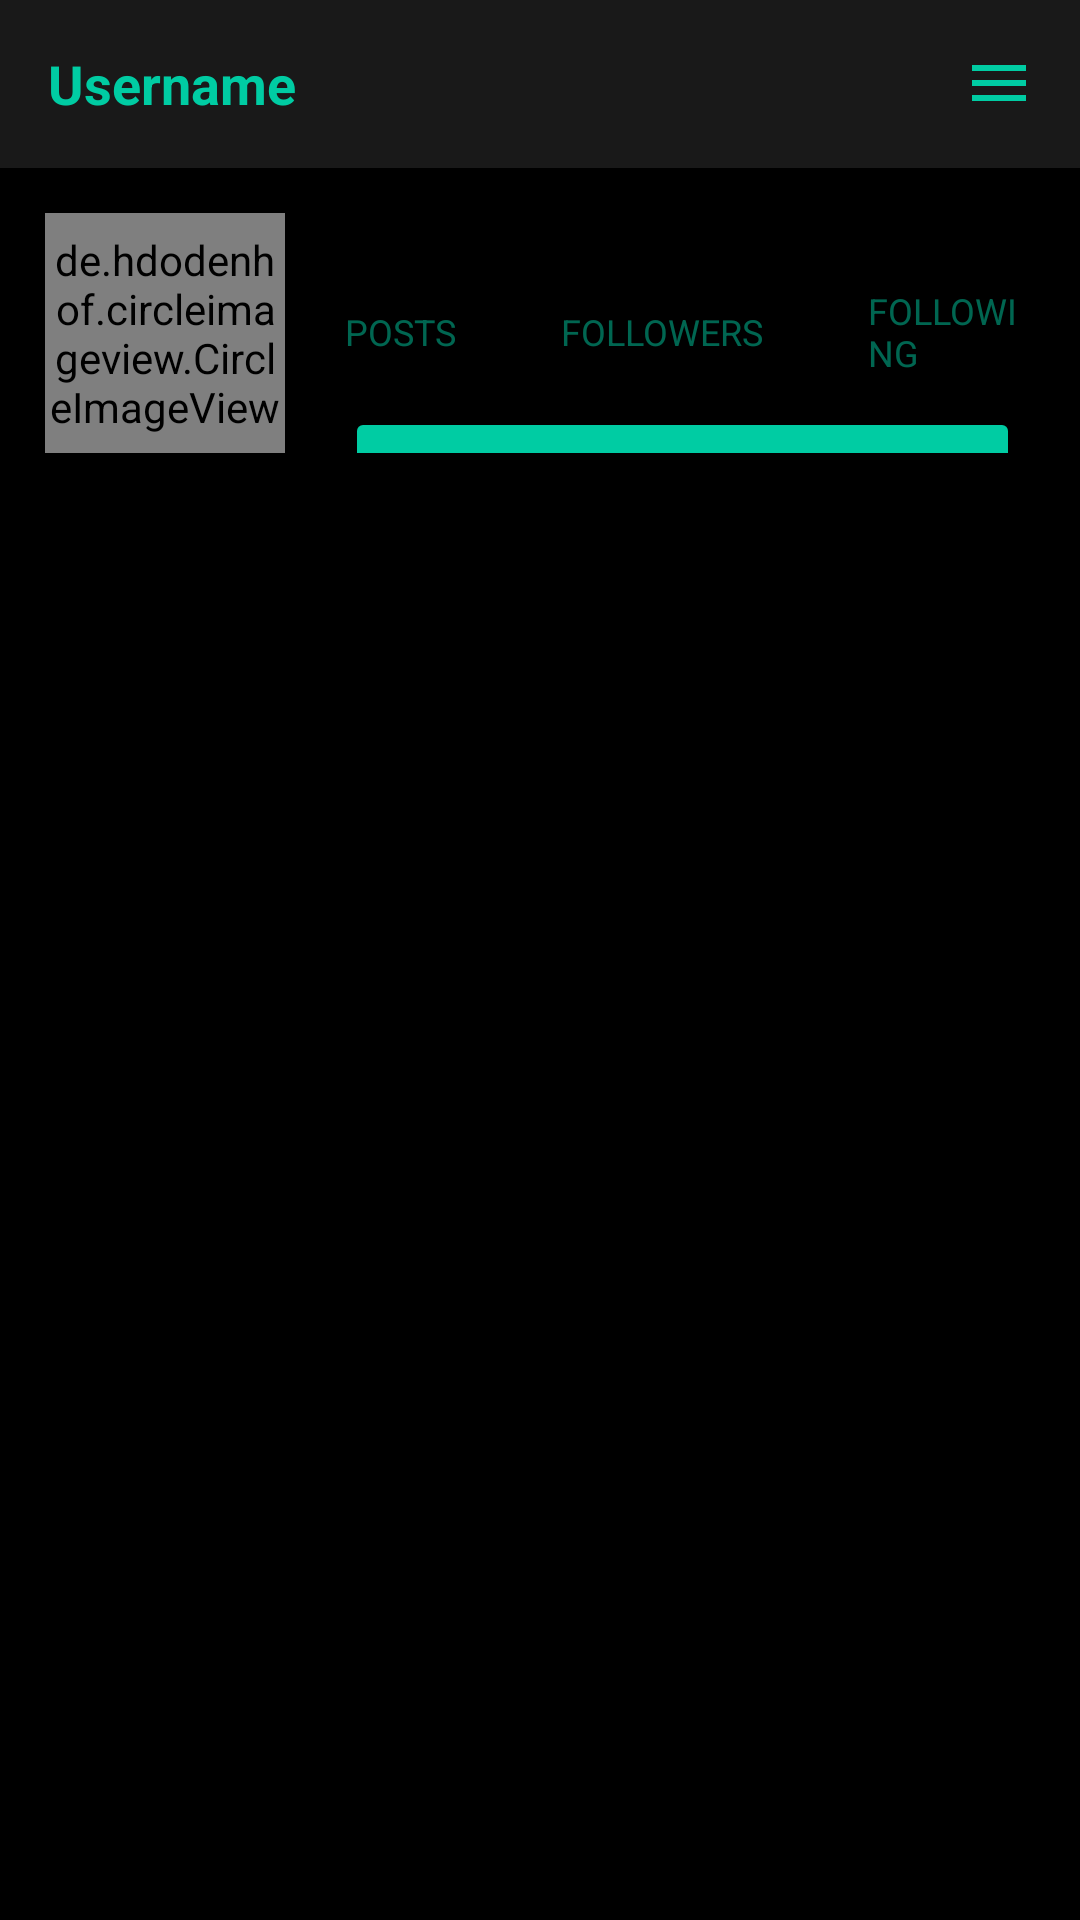

Produce the Android XML layout that renders to this screen, including the resource entries it uses.
<!-- AndroidManifest.xml: application theme Theme.Flast -->
<!-- res/layout/fragment_profile.xml -->
<?xml version="1.0" encoding="utf-8"?>
<RelativeLayout xmlns:android="http://schemas.android.com/apk/res/android"
    xmlns:tools="http://schemas.android.com/tools"
    android:layout_width="match_parent"
    android:layout_height="match_parent"
    tools:context=".Fragments.ProfileFragment"
    android:background="@color/black">


    <com.google.android.material.appbar.AppBarLayout
        android:layout_width="match_parent"
        android:layout_height="wrap_content"
        android:background="@color/dark_grey"
        android:id="@+id/bar">

        <androidx.appcompat.widget.Toolbar
            android:layout_width="match_parent"
            android:layout_height="wrap_content"
            android:background="@color/dark_grey"
            android:id="@+id/toolbar">

            <RelativeLayout
                android:layout_width="match_parent"
                android:layout_height="wrap_content">

                <TextView
                    android:layout_width="wrap_content"
                    android:layout_height="wrap_content"
                    android:text="Username"
                    android:textSize="18sp"
                    android:maxLines="1"
                    android:textStyle="bold"
                    android:id="@+id/username"
                    android:textColor="@color/aqua"/>

                <ImageView
                    android:layout_width="wrap_content"
                    android:layout_height="wrap_content"
                    android:id="@+id/options"
                    android:src="@drawable/ic_options"
                    android:layout_alignParentEnd="true"
                    android:layout_marginEnd="15dp"/>


            </RelativeLayout>
        </androidx.appcompat.widget.Toolbar>
    </com.google.android.material.appbar.AppBarLayout>

    <ScrollView
        android:layout_width="match_parent"
        android:layout_height="match_parent"
        android:layout_below="@id/bar">

        <LinearLayout
            android:layout_width="match_parent"
            android:layout_height="wrap_content"
            android:orientation="vertical">

            <LinearLayout
                android:layout_width="match_parent"
                android:layout_height="wrap_content"
                android:orientation="horizontal"
                android:id="@+id/top"
                android:padding="15dp">


                <de.hdodenhof.circleimageview.CircleImageView
                    android:layout_width="80dp"
                    android:layout_height="80dp"
                    android:id="@+id/image_profile"/>

                <LinearLayout
                    android:layout_width="match_parent"
                    android:layout_height="80dp"
                    android:orientation="vertical"

                    android:paddingStart="20dp"

                    android:paddingEnd="5dp">

                    <LinearLayout
                        android:layout_width="match_parent"
                        android:layout_height="wrap_content"
                        android:gravity="center"
                        android:orientation="horizontal">


                        <LinearLayout
                            android:layout_width="wrap_content"
                            android:layout_height="wrap_content"
                            android:orientation="vertical">


                            <TextView
                                android:layout_width="wrap_content"
                                android:layout_height="wrap_content"
                                android:id="@+id/posts"
                                android:textColor="@color/aqua"
                                android:layout_gravity="center"
                                android:textStyle="bold"
                                android:textSize="18sp"/>

                            <TextView
                                android:layout_width="wrap_content"
                                android:layout_height="wrap_content"
                                android:text="POSTS"
                                android:textSize="12sp"
                                android:textColor="@color/aqua"
                                android:alpha="0.5"/>

                        </LinearLayout>

                        <LinearLayout
                            android:layout_width="wrap_content"
                            android:layout_height="wrap_content"
                            android:orientation="vertical"
                            android:layout_marginStart="35dp">


                            <TextView
                                android:layout_width="wrap_content"
                                android:layout_height="wrap_content"
                                android:id="@+id/followers"
                                android:textColor="@color/aqua"
                                android:layout_gravity="center"
                                android:textStyle="bold"
                                android:textSize="18sp"/>

                            <TextView
                                android:layout_width="wrap_content"
                                android:layout_height="wrap_content"
                                android:text="FOLLOWERS"
                                android:textSize="12sp"
                                android:textColor="@color/aqua"
                                android:alpha="0.5"/>

                        </LinearLayout>

                        <LinearLayout
                            android:layout_width="wrap_content"
                            android:layout_height="wrap_content"
                            android:orientation="vertical"
                            android:layout_marginStart="35dp">


                            <TextView
                                android:layout_width="wrap_content"
                                android:layout_height="wrap_content"
                                android:id="@+id/following"
                                android:textColor="@color/aqua"
                                android:layout_gravity="center"
                                android:textStyle="bold"
                                android:textSize="18sp"/>

                            <TextView
                                android:layout_width="wrap_content"
                                android:layout_height="wrap_content"
                                android:text="FOLLOWING"
                                android:textSize="12sp"
                                android:textColor="@color/aqua"
                                android:alpha="0.5"/>

                        </LinearLayout>

                    </LinearLayout>


                    <Button
                        android:layout_width= "match_parent"
                        android:layout_height="35dp"
                        android:layout_marginTop="10dp"
                        android:textSize="10sp"
                        android:id="@+id/edit_profile"
                        android:textColor="@color/black"
                        android:backgroundTint="@color/aqua"/>

                </LinearLayout>



            </LinearLayout>

            <LinearLayout
                android:layout_width="match_parent"
                android:layout_height="wrap_content"
                android:padding="12dp"
                android:id="@+id/mid"
                android:orientation="vertical">


                <TextView
                    android:layout_width="wrap_content"
                    android:layout_height="wrap_content"
                    android:maxLines="1"
                    android:id="@+id/fullname"
                    android:textStyle="bold"
                    android:textSize="18sp"
                    android:textColor="@color/aqua"/>

                <TextView
                    android:layout_width="wrap_content"
                    android:layout_height="wrap_content"
                    android:layout_marginTop="5dp"
                    android:id="@+id/bio"
                    android:maxLines="5"
                    android:textColor="@color/aqua"/>


            </LinearLayout>


            <LinearLayout
                android:layout_width="match_parent"
                android:layout_height="wrap_content"
                android:layout_marginTop="10dp"
                android:layout_marginStart="5dp"
                android:layout_marginEnd="-5dp"
                android:id="@+id/bottom"
                android:orientation="horizontal">

            </LinearLayout>

            <androidx.recyclerview.widget.RecyclerView
                android:layout_width="match_parent"
                android:layout_height="wrap_content"
                android:id="@+id/recycler_view_pictures"/>


        </LinearLayout>

    </ScrollView>

</RelativeLayout>
<!-- resources referenced by this layout -->
<resources>
  <color name="aqua">#00CCA3</color>
  <color name="black">#000000</color>
  <color name="dark_grey">#191919</color>
  <!-- drawable ic_options (drawable-anydpi) -->
  <vector xmlns:android="http://schemas.android.com/apk/res/android"
      android:width="24dp"
      android:height="24dp"
      android:viewportWidth="24"
      android:viewportHeight="24"
      android:tint="@color/aqua"
      android:alpha="1.0">
    <path
        android:fillColor="@android:color/white"
        android:pathData="M3,18h18v-2L3,16v2zM3,13h18v-2L3,11v2zM3,6v2h18L21,6L3,6z"/>
  </vector>
  <style name="Theme.Flast" parent="Theme.MaterialComponents.DayNight.NoActionBar">
          
          
          
          <item name="android:statusBarColor">@color/black</item>
          <item name="colorControlNormal">@color/aqua</item>
      </style>
</resources>
